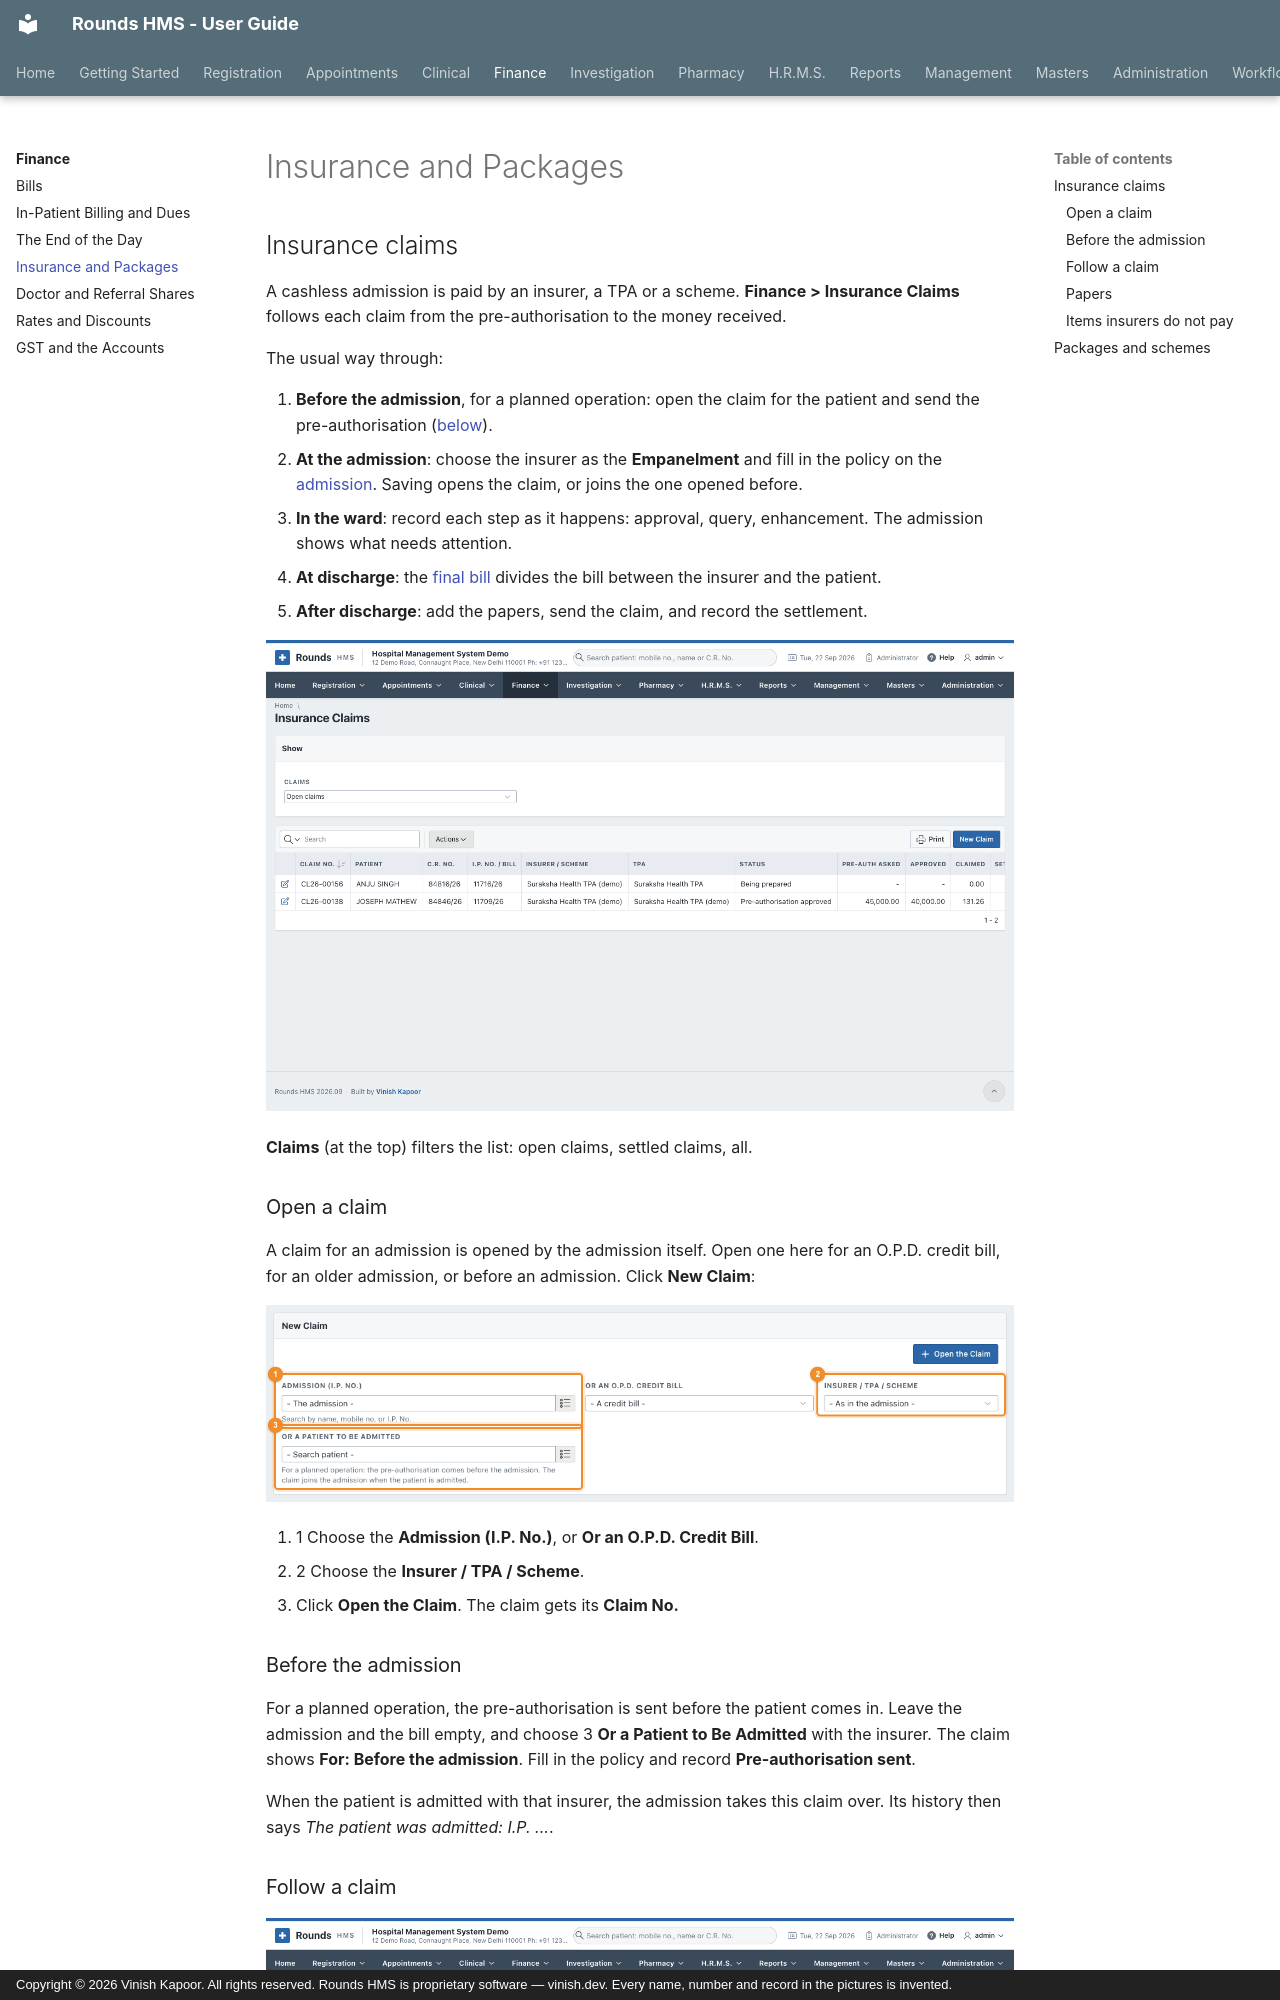

repository: devvinish/rounds-docs · page: finance/insurance/index.html · generator: mkdocs · copyright: Copyright © 2026 Vinish Kapoor. All rights reserved. Rounds HMS is proprietary software — vinish.dev. Every name, number and record in the pictures is invented.

# Insurance and Packages

## Insurance claims

A cashless admission is paid by an insurer, a TPA or a scheme. **Finance > Insurance Claims** follows each
claim from the pre-authorisation to the money received.

The usual way through:

1. **Before the admission**, for a planned operation: open the claim for the patient and send the
   pre-authorisation ([below](#before-the-admission)).
2. **At the admission**: choose the insurer as the **Empanelment** and fill in the policy on the
   [admission](../registration/admission.md#an-insured-patient). Saving opens the claim, or joins the one
   opened before.
3. **In the ward**: record each step as it happens: approval, query, enhancement. The admission shows what
   needs attention.
4. **At discharge**: the [final bill](inpatient-billing.md#an-insured-patients-bill) divides the bill
   between the insurer and the patient.
5. **After discharge**: add the papers, send the claim, and record the settlement.

![The list of claims](../assets/screens/finance/claims.png)

**Claims** (at the top) filters the list: open claims, settled claims, all.

### Open a claim

A claim for an admission is opened by the admission itself. Open one here for an O.P.D. credit bill, for an
older admission, or before an admission. Click **New Claim**:

![A new claim](../assets/screens/finance/claim-new.png)

1. <span class="n">1</span> Choose the **Admission (I.P. No.)**, or **Or an O.P.D. Credit Bill**.
2. <span class="n">2</span> Choose the **Insurer / TPA / Scheme**.
3. Click **Open the Claim**. The claim gets its **Claim No.**
